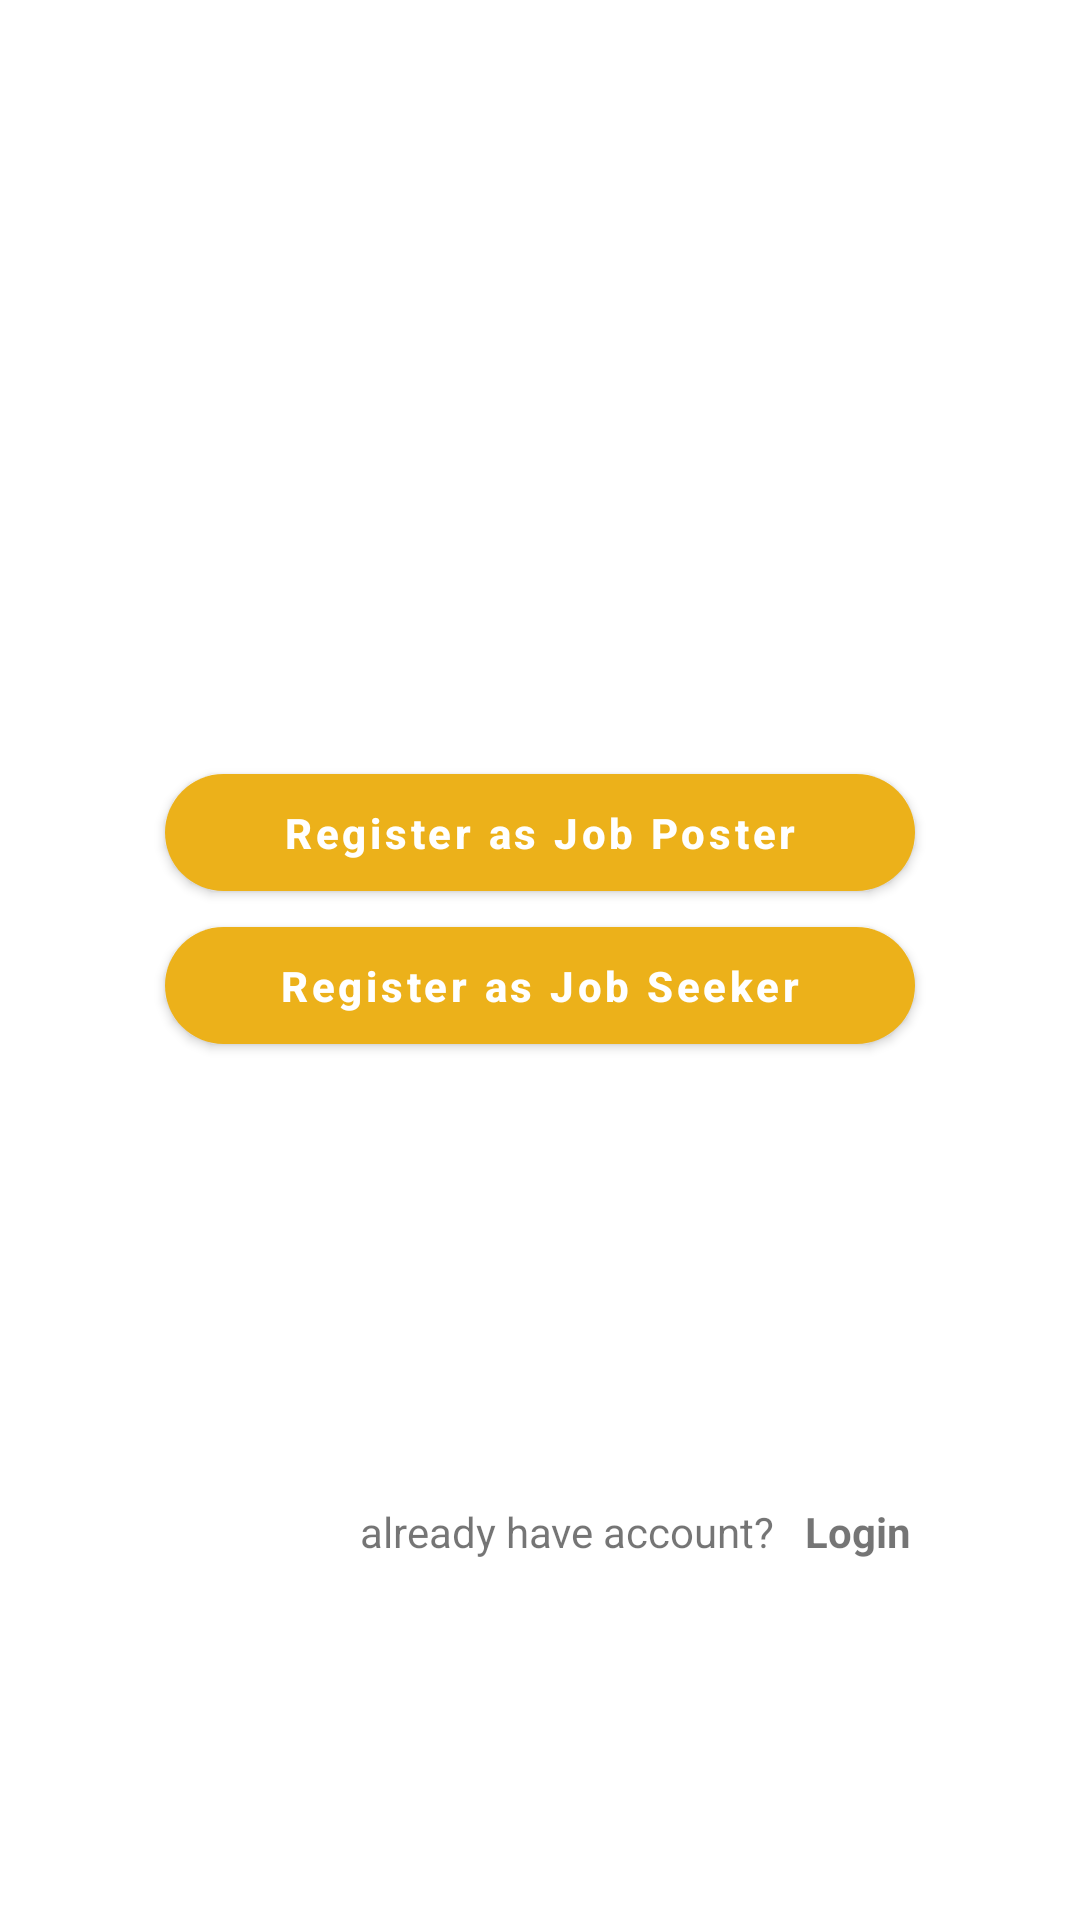

The Android layout XML behind this screen, and the referenced resources:
<!-- AndroidManifest.xml: application theme Theme.Ptjm4u -->
<!-- res/layout/activity_main.xml -->
<?xml version="1.0" encoding="utf-8"?>
<androidx.constraintlayout.widget.ConstraintLayout xmlns:android="http://schemas.android.com/apk/res/android"
    xmlns:app="http://schemas.android.com/apk/res-auto"
    xmlns:tools="http://schemas.android.com/tools"
    android:layout_width="match_parent"
    android:layout_height="match_parent"
    tools:context=".ui.MainActivity"
    >


    <com.google.android.material.button.MaterialButton
        android:id="@+id/bt_register_poster"
        android:layout_width="250dp"
        android:layout_height="wrap_content"

        android:layout_marginTop="252dp"
        android:elevation="20dp"
        android:paddingTop="10dp"
        android:paddingBottom="10dp"
        android:text="Register as Job Poster"
        android:textAllCaps="false"
        android:textStyle="bold"
        app:cornerRadius="20dp"
        app:layout_constraintEnd_toEndOf="parent"
        app:layout_constraintStart_toStartOf="parent"
        app:layout_constraintTop_toTopOf="parent" />

    <com.google.android.material.button.MaterialButton
        android:id="@+id/bt_register_seeker"
        android:layout_width="250dp"
        android:layout_height="wrap_content"
        android:paddingTop="10dp"
        android:paddingBottom="10dp"
        android:textStyle="bold"
        android:textAllCaps="false"
        app:cornerRadius="20dp"
        android:text="Register as Job Seeker"
        app:layout_constraintTop_toBottomOf="@id/bt_register_poster"
        app:layout_constraintEnd_toEndOf="parent"
        app:layout_constraintStart_toStartOf="parent"
        android:elevation="20dp"/>

    <TextView
        android:id="@+id/bt_login"
        android:layout_width="wrap_content"
        android:layout_height="wrap_content"
        app:cornerRadius="5dp"
        android:textStyle="bold"
        android:layout_marginStart="10dp"
        android:text="Login"
        android:textAllCaps="false"
        app:layout_constraintBottom_toBottomOf="@id/textView"
        app:layout_constraintTop_toTopOf="@id/textView"
        app:layout_constraintStart_toEndOf="@id/textView"/>

    <TextView
        android:id="@+id/textView"
        android:layout_width="wrap_content"
        android:layout_height="wrap_content"
        android:layout_marginBottom="12dp"
        android:text="already have account?"
        android:layout_margin="120dp"
        app:layout_constraintBottom_toBottomOf="parent"
        app:layout_constraintStart_toStartOf="parent" />
</androidx.constraintlayout.widget.ConstraintLayout>
<!-- resources referenced by this layout -->
<resources>
  <style name="Theme.Ptjm4u" parent="Theme.MaterialComponents.DayNight.DarkActionBar">
          
          <item name="colorPrimary">#ECB11A</item>
          <item name="colorPrimaryVariant">#EDA690</item>
          <item name="colorOnPrimary">@color/white</item>
          
          <item name="colorSecondary">#06B8B6</item>
          <item name="colorSecondaryVariant">#9BE3E2</item>
          <item name="colorOnSecondary">@color/purple_700</item>
          
          <item name="android:statusBarColor">#D84115</item>
          
      </style>
  <color name="white">#FFFFFFFF</color>
  <color name="purple_700">#FF3700B3</color>
</resources>
